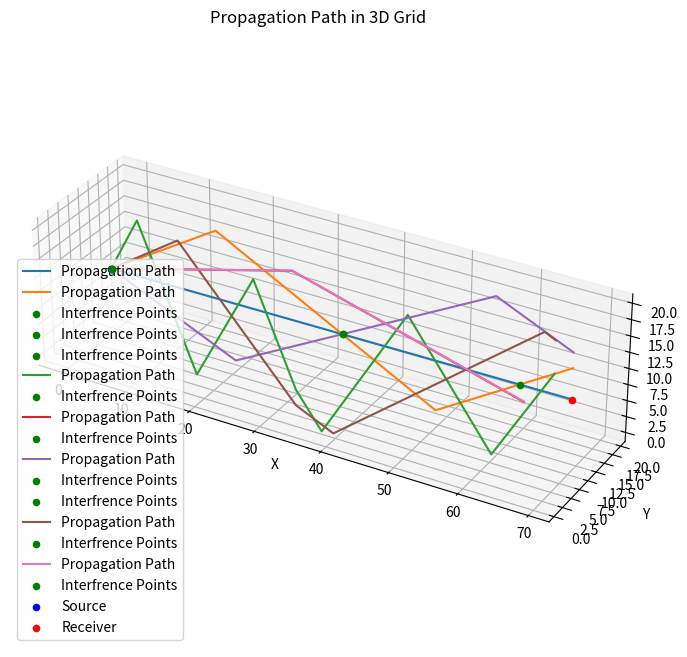

Recreate this plot in Python.
import numpy as np
import matplotlib.pyplot as plt
import math

######################################## Functions defined ##########################################

def pathloss(frequency, distance, depth , temperature=30.0, salinity=35.0, geometric_spread = 2):
    """
    Calculate the acoustic attenuation in seawater using the Fisher & Simmons model.

    Even though the Fisher & Simmons model allows us to
    model the effects of varying depth, for the model to hold true
    this depth should not be greater than 8km. Furthermore, there
    is a restriction that water salinity must be restricted to the
    global observed average of 35 ppt and the acidy level to a pH
    value of 8.
    Taking into account these restrictions we plot the absoprtion
    coefficient as predicted by the Fisher & Simmons model

    The coefficients A1, A2 and A3 represent the effects
    of temperature on signal absorption, while P1, P2 and P3
    represent the effects of depth and f1 and f2 represent the
    relaxation frequencies introduced due to the absorption caused
    by boric acid and magnesium sulphate
    Returns:
    - attenuation (float): Attenuation in dB.
    """

    # Constants for the Fisher & Simmons model
    l = distance/1000            #killometers
    f = frequency/1000           #kHz
    d = depth/1000               #kilometers meters
    t = temperature         #degree Celsius
    k = geometric_spread    #constant
    a1 = 1.03e-8 + (2.36e-10)*t - (5.22e-12)*t**2               
    a2 = 5.62e-8 + (7.52e-10)*t
    a3 = (55.9 - 2.37*t + (4.77e-2)*t**2 - (3.48e-4)*t**3)*10**(-15)
    f1 = (1.32e3)*(t + 273.1)*math.e**(-1700/(t + 273.1))
    f2 = (1.55e7)*(t + 273.1)*math.e**(-3052/(t + 273.1))
    p1 = 1
    p2 = 1 - (10.3e-5)*d + (3.7e-9)*d**2
    p3 = 1 - (3.84e-5)*d + (7.57e-10)*d**2
    # Calculating absorption for frequency component based on temperature
    # depth and frequency
    frequency_absorption = (a1*p1*f1*f**2/(f1**2+f**2) + a2*p2*f2*f**2/(f2**2+f**2) + a3*p3*f**2)
    
    # Calculating pathloss using Fisher & Simmons model in db/m
    # pathloss = math.exp((k*10*math.log(l)+l*frequency_absorption)/10)
    pathloss = l**(k) * math.exp((l * frequency_absorption)/10)

    return 1+pathloss

def ambient_noise(freq):
    '''
    The
    four sources for ambient noise are turbulence, shipping, waves
    and thermal noise
    
    Each type of noise becomes
    dominant within a certain range of frequencies; turbulence
    noise has an effect in very low frequencies with f < 10 Hz.
    Shipping noise is most prominent in the frequency range of 10
    Hz > f > 100 Hz the shipping factor s represents the amount
    of activity with 0 being none and 1 being very heavy activity.
    In most cases moderate shipping activity can be modelled
    using s = 0.5. Noise caused by wind-driven waves is most
    dominant in the 100 Hz < f < 100kHz  range while thermal
    noise is only effective when f>100 kHz.
    
     Surface motion, caused by wind-driven waves (w is the wind speed in m/s) is the major factor contributing to the noise in the frequency region 100 Hz -
    100 kHz (which is the operating region used by the majority of acoustic systems)
    averge wind speed over the water surface w= 4.47 m/s
    '''
    w = 4.47
    noise = 10**((50+7.5*w**(0.5)+20*math.log(freq)-40*math.log(freq+0.4))/10)
    return noise 

def gradient_decay():
    global initial
    while(initial > 0.05):
        initial -= 0.004
        return initial

def distance_3D(point_from, point_to):
    distance = np.sqrt((point_from[0] - point_to[0])**2 +
                   (point_from[1] - point_to[1])**2 +
                   (point_from[2] - point_to[2])**2)
    return distance

def depth_calc(point_from, point_to):
    depth = np.sqrt((point_from[2] - point_to[2])**2)
    return depth

def calculate_reflection_loss(Z1, Z2):
    # Calculate the Fresnel Reflection Coefficient
    R = ((Z2 - Z1) / (Z2 + Z1)) ** 2
    
    # Calculate the reflection loss in decibels (dB)
    reflection_loss_db = -10 * math.log10(R)
    reflection_loss = math.exp(reflection_loss_db)
    return reflection_loss

def is_point_on_point( y, z, point , tolerance= 0.1):
    """
    Check if a point is on a path defined by path_x, path_y, and path_z in a 3D grid.

    Args:
    - x point
    - y point
    - tolerance (float, optional): Tolerance for comparing coordinates. Default is 1.

    Returns:
    - bool: True if the point is on the path, False otherwise.
    """
    # Ensure that the point has the same dimension as the path

    # Check if the point is close to any point on the path within the specified tolerance
    distance = np.sqrt((point[0] - y) ** 2 + (point[1] - z) ** 2)
    if distance < tolerance:
        return True
    return False

def calculate_total_distance(path_x, path_y, path_z):
    """
    Calculate the total distance covered along a 3D path defined by path_x, path_y, and path_z.

    Args:
    - path_x (list): List of x-coordinates of the path.
    - path_y (list): List of y-coordinates of the path.
    - path_z (list): List of z-coordinates of the path.

    Returns:
    - float: The total distance covered by the path.
    """
    total_distance = 0.0

    # Iterate through the coordinates in the path and calculate the distance between consecutive points
    for i in range(1, len(path_x)):
        distance = np.sqrt((path_x[i] - path_x[i - 1])**2 + (path_y[i] - path_y[i - 1])**2 + (path_z[i] - path_z[i - 1])**2)
        total_distance += distance

    return total_distance

def merge_close_elements(input_list, threshold=0.5):
    """
    Merge elements in a list that are close to each other based on a specified threshold.

    Args:
    - input_list (list): The input list of elements.
    - threshold (float, optional): The threshold for merging elements. Default is 0.1.

    Returns:
    - list: A new list where close elements are merged together.
    """
    merged_list = []
    current_group = [input_list[0]]

    for i in range(1, len(input_list)):
        current_element = input_list[i]
        previous_element = current_group[-1]

        if abs(current_element - previous_element) <= threshold:
            current_group.append(current_element)
        else:
            merged_list.append(sum(current_group) / len(current_group))
            current_group = [current_element]

    # Add the last merged group to the result
    if current_group:
        merged_list.append(sum(current_group) / len(current_group))

    return merged_list


def multi_path_generator(source_pos, reciever_pos , incident_angle_list = [30,40] , rotation = 50 , rotation_step = 10):
    noise_points = []
    # paths = []
    main_path = []
    fig = plt.figure(figsize=(10, 8))
    ax = fig.add_subplot(111, projection='3d')
    y_offset = abs(reciever_pos[1] - grid_size[1]/2)
    z_offset = abs(reciever_pos[2] - grid_size[2]/2)
    base = abs(source_pos[0] - reciever_pos[0])
    y_rot_offset = y_offset/base
    z_rot_offset = z_offset/base
    counterz_angles = []
    countery_rotations = []
    for angles in incident_angle_list:
        counterz_angles.append(-angles)
    all_angles = incident_angle_list + counterz_angles
    ## plotting the main path
    num_points = int(base * 1/grid_resolution)
    main_x = np.linspace(source_pos[0], reciever_pos[0], num_points)
    main_y = np.linspace(source_pos[1], reciever_pos[1], num_points)
    main_z = np.linspace(source_pos[2], reciever_pos[2], num_points)
    ax.plot(main_x, main_y, main_z, label='Propagation Path')
    main_path.append((main_x,main_y,main_z))
    rotations = np.arange(0,rotation+rotation_step,rotation_step)       #   np.arange(0, 8 , 2) means [0,2,4,6] so we did np.arange(0, 8+2 , 2) = [0,2,4,6,8]
    for j in rotations:
        countery_rotations.append(-j)
    tot_rotations = list(countery_rotations) + list(rotations)[1:]
    # Calculating the multi-path
    for i in all_angles:
        for theta in tot_rotations:
            if i == 0:
                continue  # Skip zero angle to avoid division by zero
            
            path_x = [source_pos[0]]
            path_y = [source_pos[1]]
            path_z = [source_pos[2]]
            
            if i > 0:
                z_rot = math.tan(math.radians(i))
            else:
                z_rot = -math.tan(math.radians(abs(i)))  # Handle negative angles
            
            if theta > 0:
                y_rot = math.tan(math.radians(theta))
            else:
                y_rot = math.tan(math.radians(theta))
            propagation_direction = [1.0, y_rot + y_rot_offset, z_rot + z_rot_offset]
            while True:
                # Calculate the next position based on the propagation direction
                next_x = path_x[-1] + propagation_direction[0] * grid_resolution
                next_y = path_y[-1] + propagation_direction[1] * grid_resolution
                next_z = path_z[-1] + propagation_direction[2] * grid_resolution

                # Check if the next position is within the grid boundaries
                if 0 <= next_x < reciever_pos[0] :
                # Reflect if hitting the Y, or Z walls
                    if next_y < 0 or next_y >= grid_size[1] :
                        propagation_direction[1] *= -1  # Reverse the direction for the corresponding axis
                    if next_z < 0 or next_z >= grid_size[2] :
                        propagation_direction[2] *= -1  # Reverse the direction for the corresponding axis
                    next_x = path_x[-1] + propagation_direction[0] * grid_resolution
                    next_y = path_y[-1] + propagation_direction[1] * grid_resolution
                    next_z = path_z[-1] + propagation_direction[2] * grid_resolution
                        #path update
                    path_x.append(next_x)
                    path_y.append(next_y)
                    path_z.append(next_z)
                    
                else:
                    ax.plot(path_x, path_y, path_z, label='Propagation Path')
                    # paths.append((path_x,path_y,path_z))
                    interferance_counter = 0
                    interferance_points = []
                    # Checking interfarence points
                    for i in range(len(path_x)):
                        # Point to check
                        point_to_check = (path_y[i], path_z[i])
                        
                        # Check if the point is on the path
                        result = is_point_on_point(main_y[i] , main_z[i] , point_to_check)

                        if result:
                            # if i > 3.0 :
                                # ax.scatter(main_x[i], main_y[i], main_z[i], c='g', marker='o', label='Interfrence Point')
                            interferance_points.append(path_x[i])

                        else:
                            pass
                    ## Calculating the distance covered by each path      
                    interferance_points = merge_close_elements(interferance_points)           
                    total_distance = calculate_total_distance(path_x, path_y, path_z)
                    for i in interferance_points:
                        k= int(i * 10) - 10 
                        ax.scatter(main_x[k], main_y[k], main_z[k], c='g', marker='o', label='Interfrence Points')

                    
                    # Stop propagation when reaching the grid length limit
                    break
            noise_points.append((interferance_points, total_distance))
            
            
    # Visualize the propagation path
    ax.scatter(source_pos[0], source_pos[1], source_pos[2], c='b', marker='o', label='Source')
    ax.scatter(reciever_pos[0], reciever_pos[1], reciever_pos[2], c='r', marker='o', label='Receiver')
    ax.set_xlabel('X')
    ax.set_ylabel('Y')
    ax.set_zlabel('Z')
    ax.set_title('Propagation Path in 3D Grid')

    # Set the aspect ratio to be equal for all three axes
    ax.set_box_aspect([7, 2, 2])  # Adjust the [5, 1, 1] values to control the aspect ratio
    ax.legend()
    plt.show()
    return noise_points

#####################################################################################################
#########################################Constants###################################################
Z_water = 1.5e6  # Acoustic impedance of water in g/(cm^2*s)
Z_second_medium = 0.4e6  # Acoustic impedance of the second medium in g/(cm^2*s)
    

# Define the grid dimensions and resolution
grid_size = (70, 20, 20)  # x, y, z dimensions
grid_resolution = 0.1  # Grid spacing
#####################################################################################################


# Create a 3D grid
x = np.arange(0, grid_size[0], grid_resolution)
y = np.arange(0, grid_size[1], grid_resolution)
z = np.arange(0, grid_size[2], grid_resolution)
X, Y, Z = np.meshgrid(x, y, z)

# Define the starting point and propagation direction
source_pos = (1.0, grid_size[1]/2, grid_size[2]/2)
reciever_pos =(grid_size[0]-2 , grid_size[1]/2+5, grid_size[2]/2 - 3)
z_step = 30
z_resolution = list(np.arange(0,30+1 , z_step)[1:])
# z_resolution = [20,30,40,50]
y_scope = 20
y_resolution = 20
out = multi_path_generator( source_pos , reciever_pos ,z_resolution,y_scope,y_resolution)


# Create a larger figure (adjust the figsize as needed)



